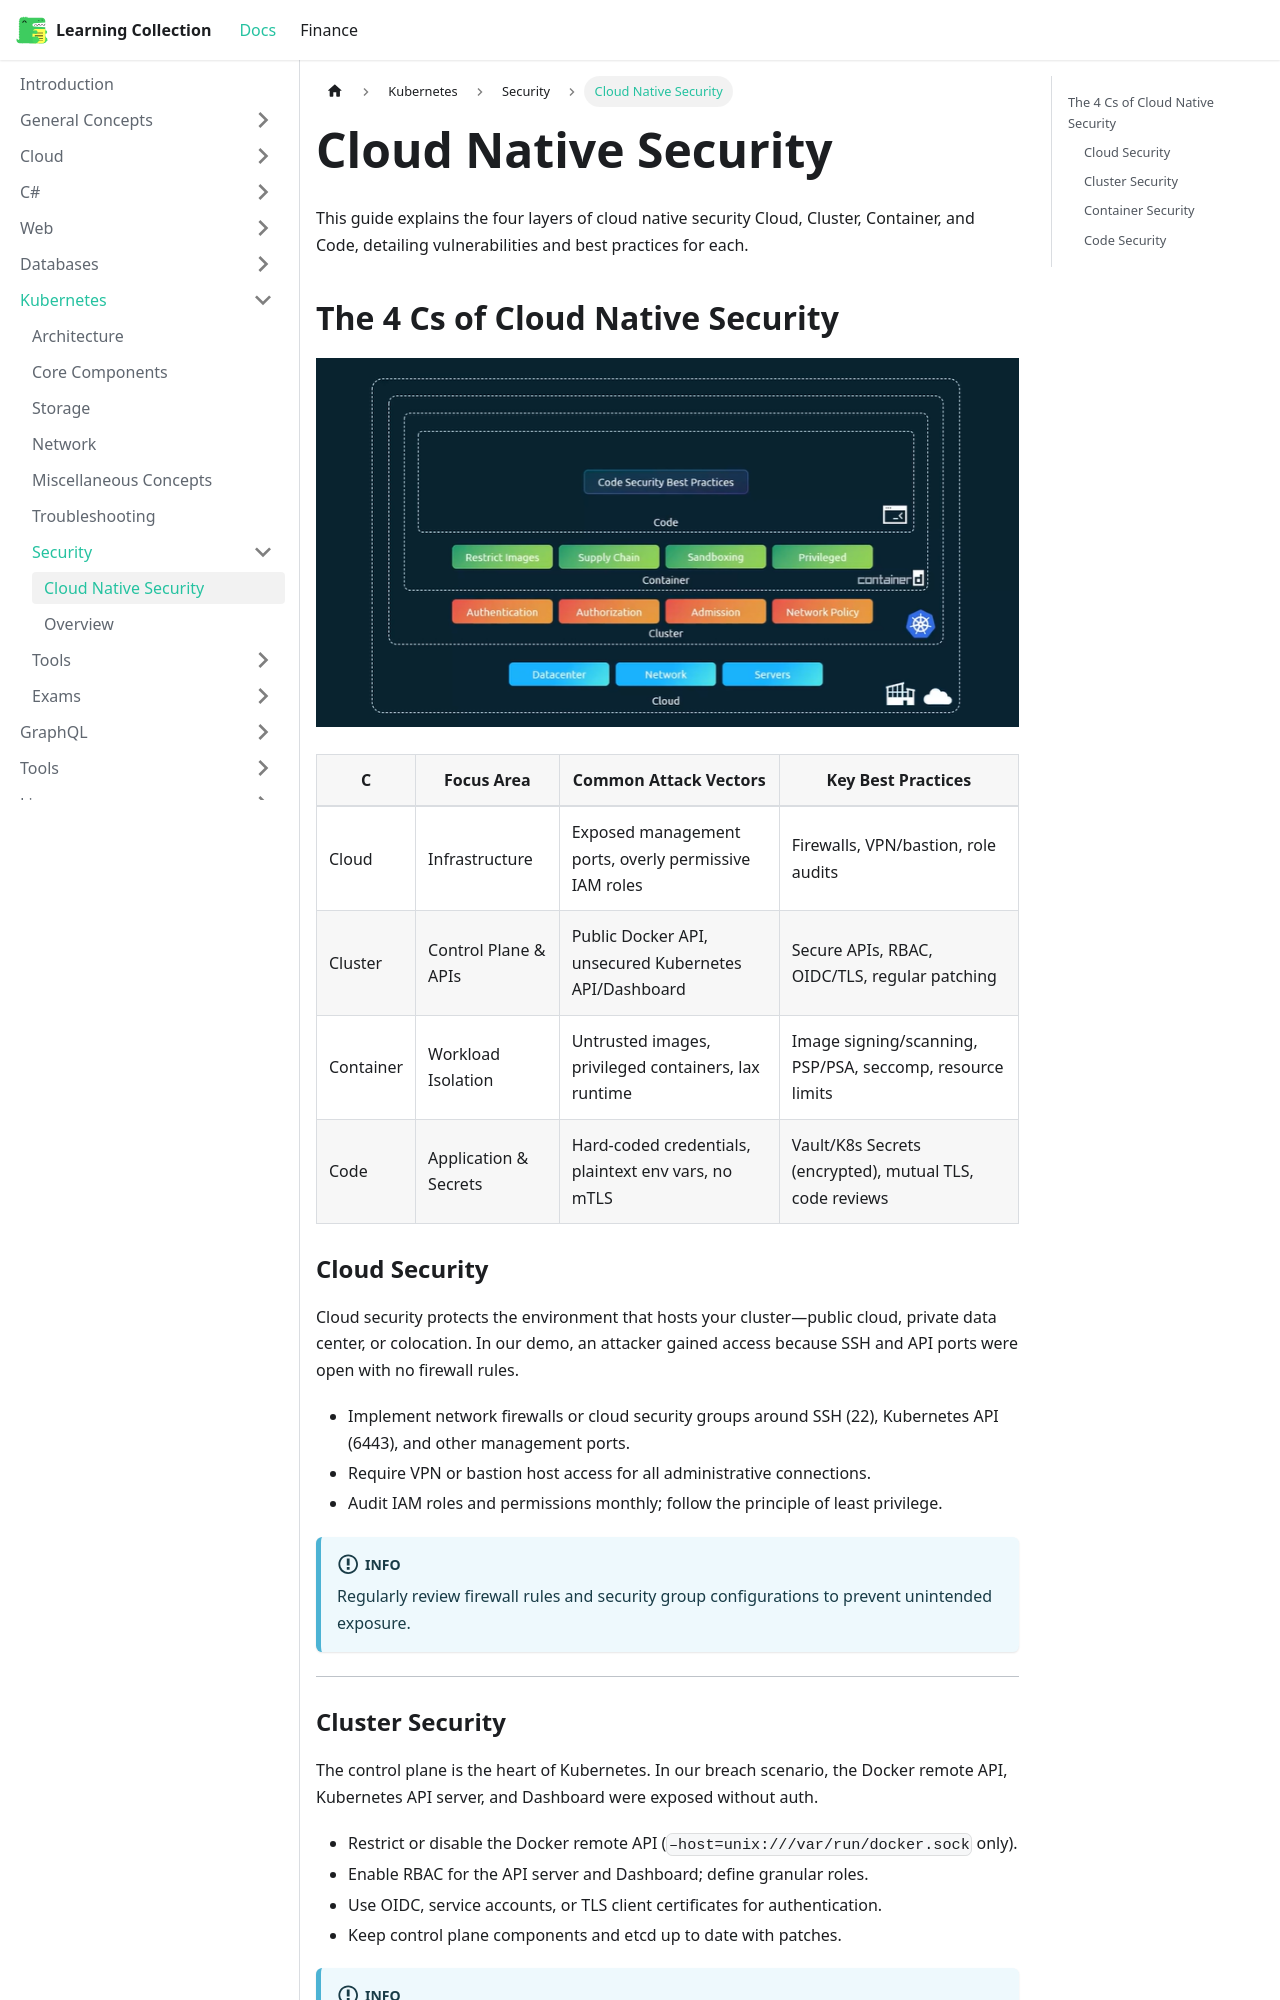

repository: RobinTTY/LearningCollection · page: kubernetes/security/cloud-native-security.html · generator: docusaurus

---
id: cloud-native-security
title: Cloud Native Security
---

This guide explains the four layers of cloud native security Cloud, Cluster, Container, and Code, detailing vulnerabilities and best practices for each.

## The 4 Cs of Cloud Native Security

![the-4-cs-of-cloud-native-security](/img/docs/kubernetes/cks-exam/the-4-cs-of-cloud-native-security.png)

| C         | Focus Area            | Common Attack Vectors                                 | Key Best Practices                                        |
| --------- | --------------------- | ----------------------------------------------------- | --------------------------------------------------------- |
| Cloud     | Infrastructure        | Exposed management ports, overly permissive IAM roles | Firewalls, VPN/bastion, role audits                       |
| Cluster   | Control Plane & APIs  | Public Docker API, unsecured Kubernetes API/Dashboard | Secure APIs, RBAC, OIDC/TLS, regular patching             |
| Container | Workload Isolation    | Untrusted images, privileged containers, lax runtime  | Image signing/scanning, PSP/PSA, seccomp, resource limits |
| Code      | Application & Secrets | Hard-coded credentials, plaintext env vars, no mTLS   | Vault/K8s Secrets (encrypted), mutual TLS, code reviews   |

### Cloud Security

Cloud security protects the environment that hosts your cluster—public cloud, private data center, or colocation. In our demo, an attacker gained access because SSH and API ports were open with no firewall rules.

- Implement network firewalls or cloud security groups around SSH (22), Kubernetes API (6443), and other management ports.
- Require VPN or bastion host access for all administrative connections.
- Audit IAM roles and permissions monthly; follow the principle of least privilege.

:::info
Regularly review firewall rules and security group configurations to prevent unintended exposure.
:::

---
